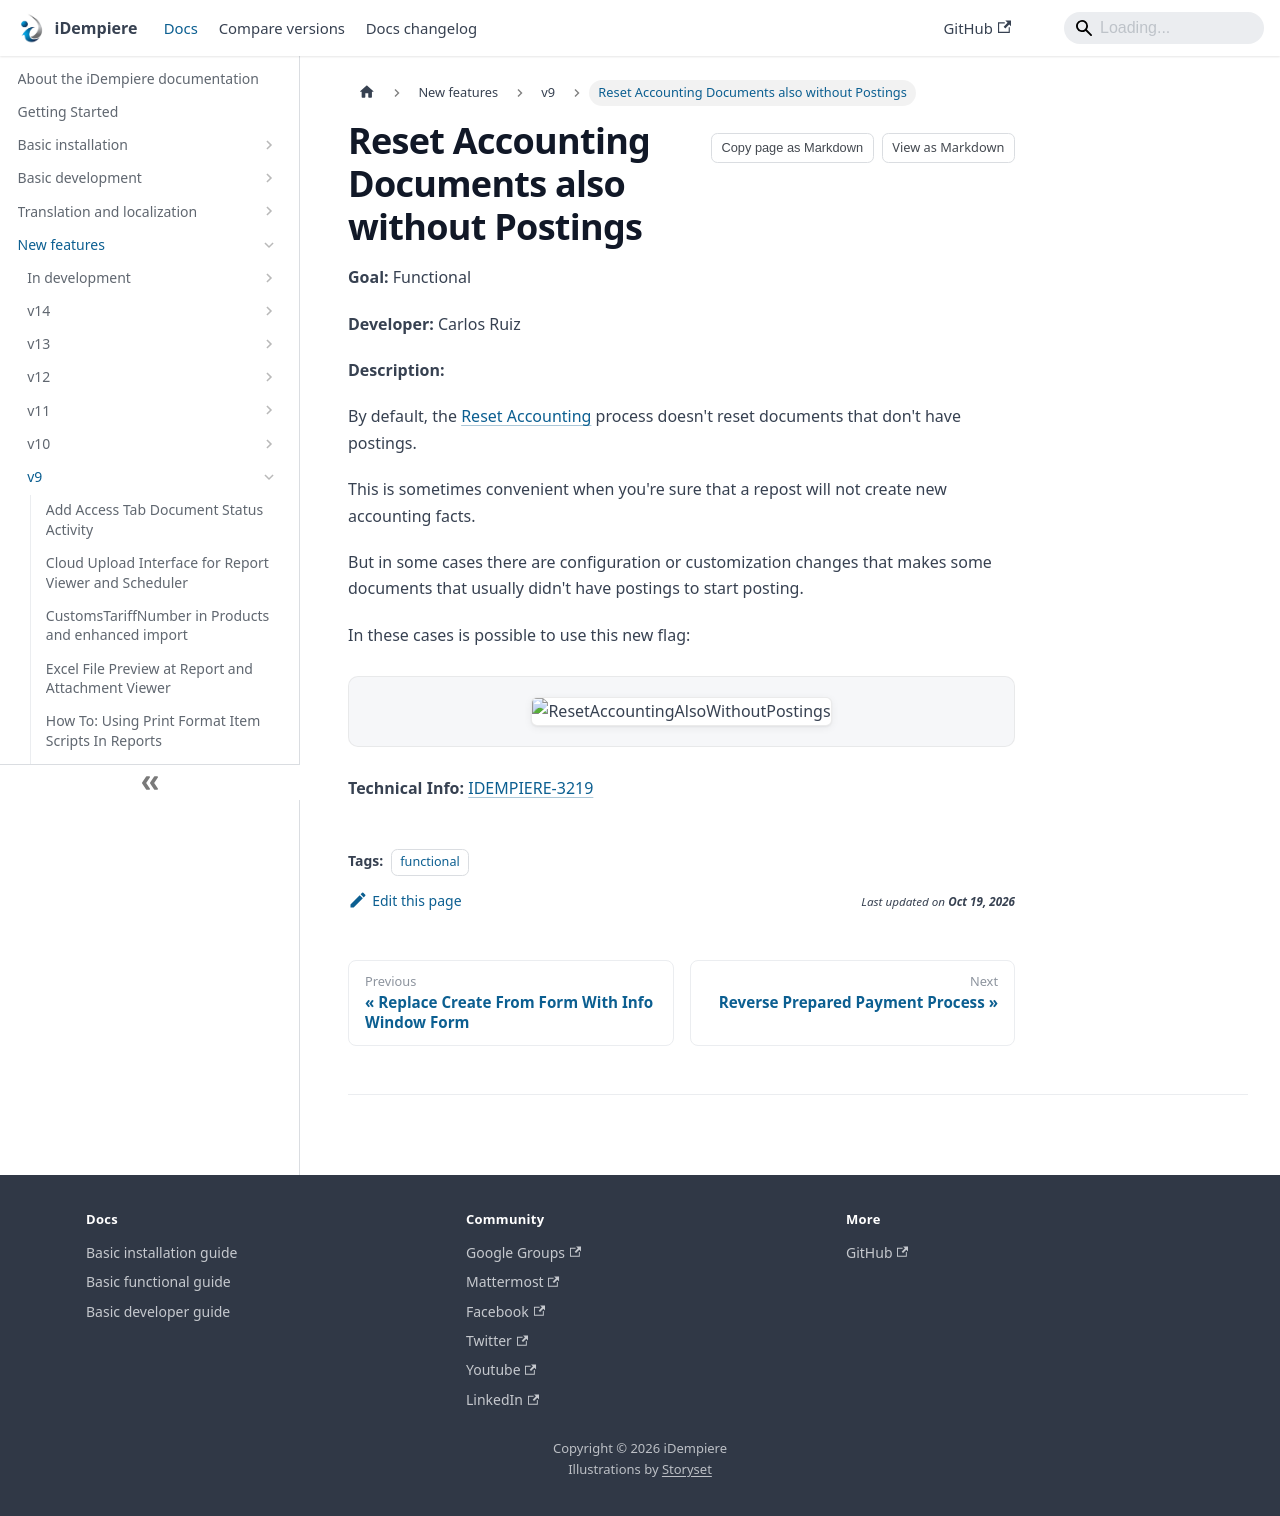

repository: idempiere/idempiere.github.io · page: docs/new-features/v9/reset-accounting-documents-also-without-postings.html · generator: docusaurus

---
sidebar_position: 12
sidebar_label: "Reset Accounting Documents also without Postings"
description: "Reset Accounting Documents also without Postings: a New Feature in iDempiere 9."
tags: [functional]
---
# Reset Accounting Documents also without Postings

**Goal:** Functional

**Developer:** Carlos Ruiz

**Description:**

By default, the [Reset Accounting](https://wiki.idempiere.org/en/Reset_Accounting_(Process_ID-176)) process doesn't reset documents that don't have postings.

This is sometimes convenient when you're sure that a repost will not create new accounting facts.

But in some cases there are configuration or customization changes that makes some documents that usually didn't have postings to start posting.

In these cases is possible to use this new flag:

![ResetAccountingAlsoWithoutPostings](pathname:///img/new-features/v9/ResetAccountingAlsoWithoutPostings.png)

**Technical Info:** [IDEMPIERE-3219](https://idempiere.atlassian.net/browse/IDEMPIERE-3219)
